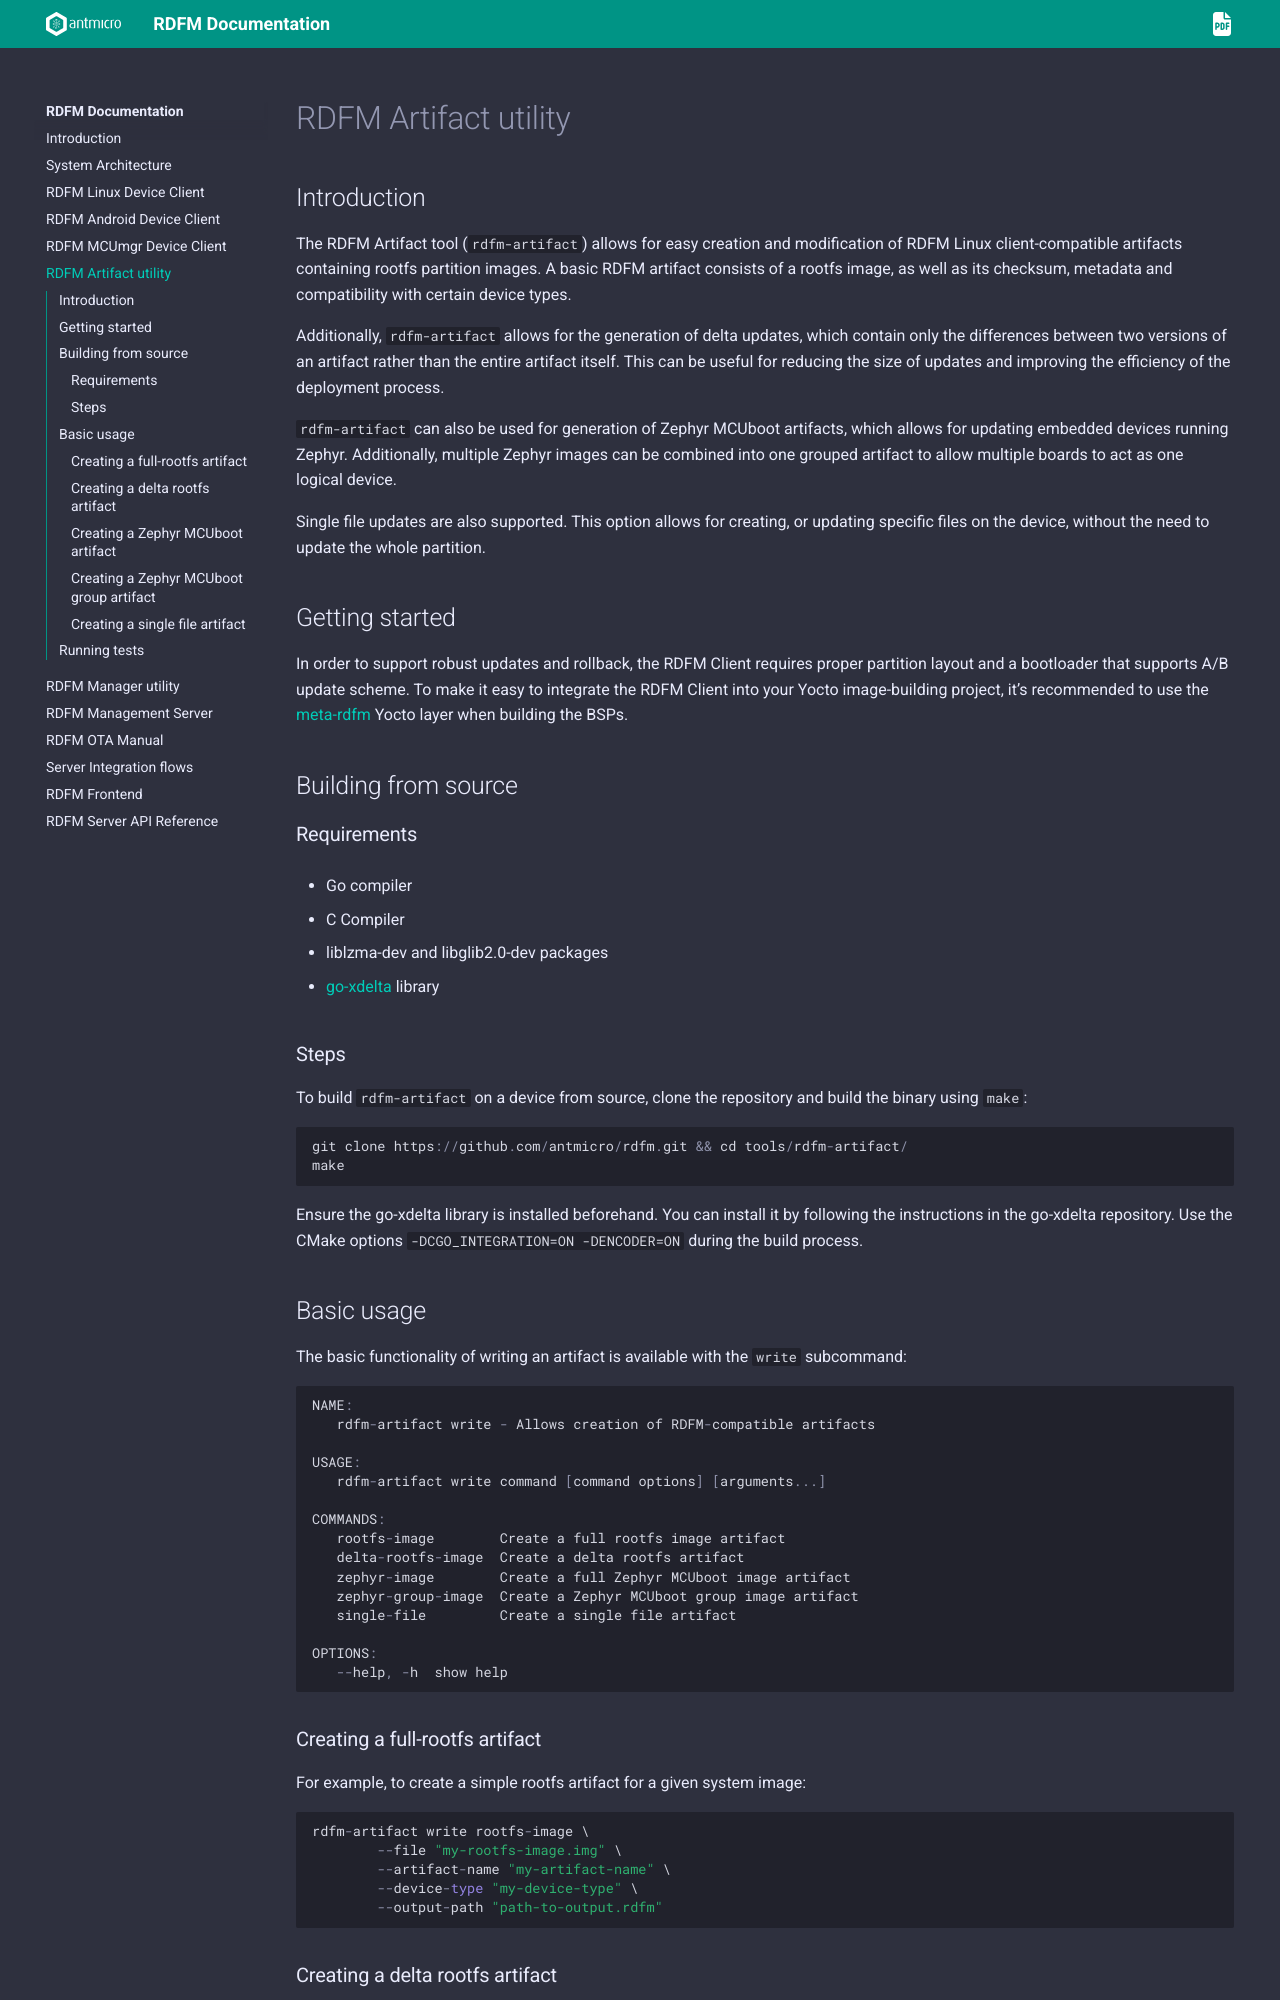

repository: antmicro/rdfm · page: rdfm_artifact.html · generator: sphinx

# RDFM Artifact utility

## Introduction

The RDFM Artifact tool (`rdfm-artifact`) allows for easy creation and modification of RDFM Linux client-compatible artifacts containing rootfs partition images.
A basic RDFM artifact consists of a rootfs image, as well as its checksum, metadata and compatibility with certain device types.

Additionally, `rdfm-artifact` allows for the generation of delta updates, which contain only the differences between two versions of an artifact rather than the entire artifact itself.
This can be useful for reducing the size of updates and improving the efficiency of the deployment process.

`rdfm-artifact` can also be used for generation of Zephyr MCUboot artifacts, which allows for updating embedded devices running Zephyr.
Additionally, multiple Zephyr images can be combined into one grouped artifact to allow multiple boards to act as one logical device.

Single file updates are also supported.
This option allows for creating, or updating specific files on the device, without the need to update the whole partition.

## Getting started

In order to support robust updates and rollback, the RDFM Client requires proper partition layout and a bootloader that supports A/B update scheme. To make it easy to integrate the RDFM Client into your Yocto image-building project, it's recommended to use the [meta-rdfm](https://github.com/antmicro/meta-antmicro/tree/master/meta-rdfm) Yocto layer when building the BSPs.

## Building from source

### Requirements

* Go compiler
* C Compiler
* liblzma-dev and libglib2.0-dev packages
* [go-xdelta](https://github.com/antmicro/go-xdelta) library

### Steps

To build `rdfm-artifact` on a device from source, clone the repository and build the binary using `make`:

```
git clone https://github.com/antmicro/rdfm.git && cd tools/rdfm-artifact/
make
```

Ensure the go-xdelta library is installed beforehand. You can install it by following the instructions in the go-xdelta repository. Use the CMake options `-DCGO_INTEGRATION=ON -DENCODER=ON` during the build process.

## Basic usage

The basic functionality of writing an artifact is available with the `write` subcommand:

```
NAME:
   rdfm-artifact write - Allows creation of RDFM-compatible artifacts

USAGE:
   rdfm-artifact write command [command options] [arguments...]

COMMANDS:
   rootfs-image        Create a full rootfs image artifact
   delta-rootfs-image  Create a delta rootfs artifact
   zephyr-image        Create a full Zephyr MCUboot image artifact
   zephyr-group-image  Create a Zephyr MCUboot group image artifact
   single-file         Create a single file artifact

OPTIONS:
   --help, -h  show help
```

### Creating a full-rootfs artifact

For example, to create a simple rootfs artifact for a given system image:

```
rdfm-artifact write rootfs-image \
	--file "my-rootfs-image.img" \
	--artifact-name "my-artifact-name" \
	--device-type "my-device-type" \
	--output-path "path-to-output.rdfm"
```
